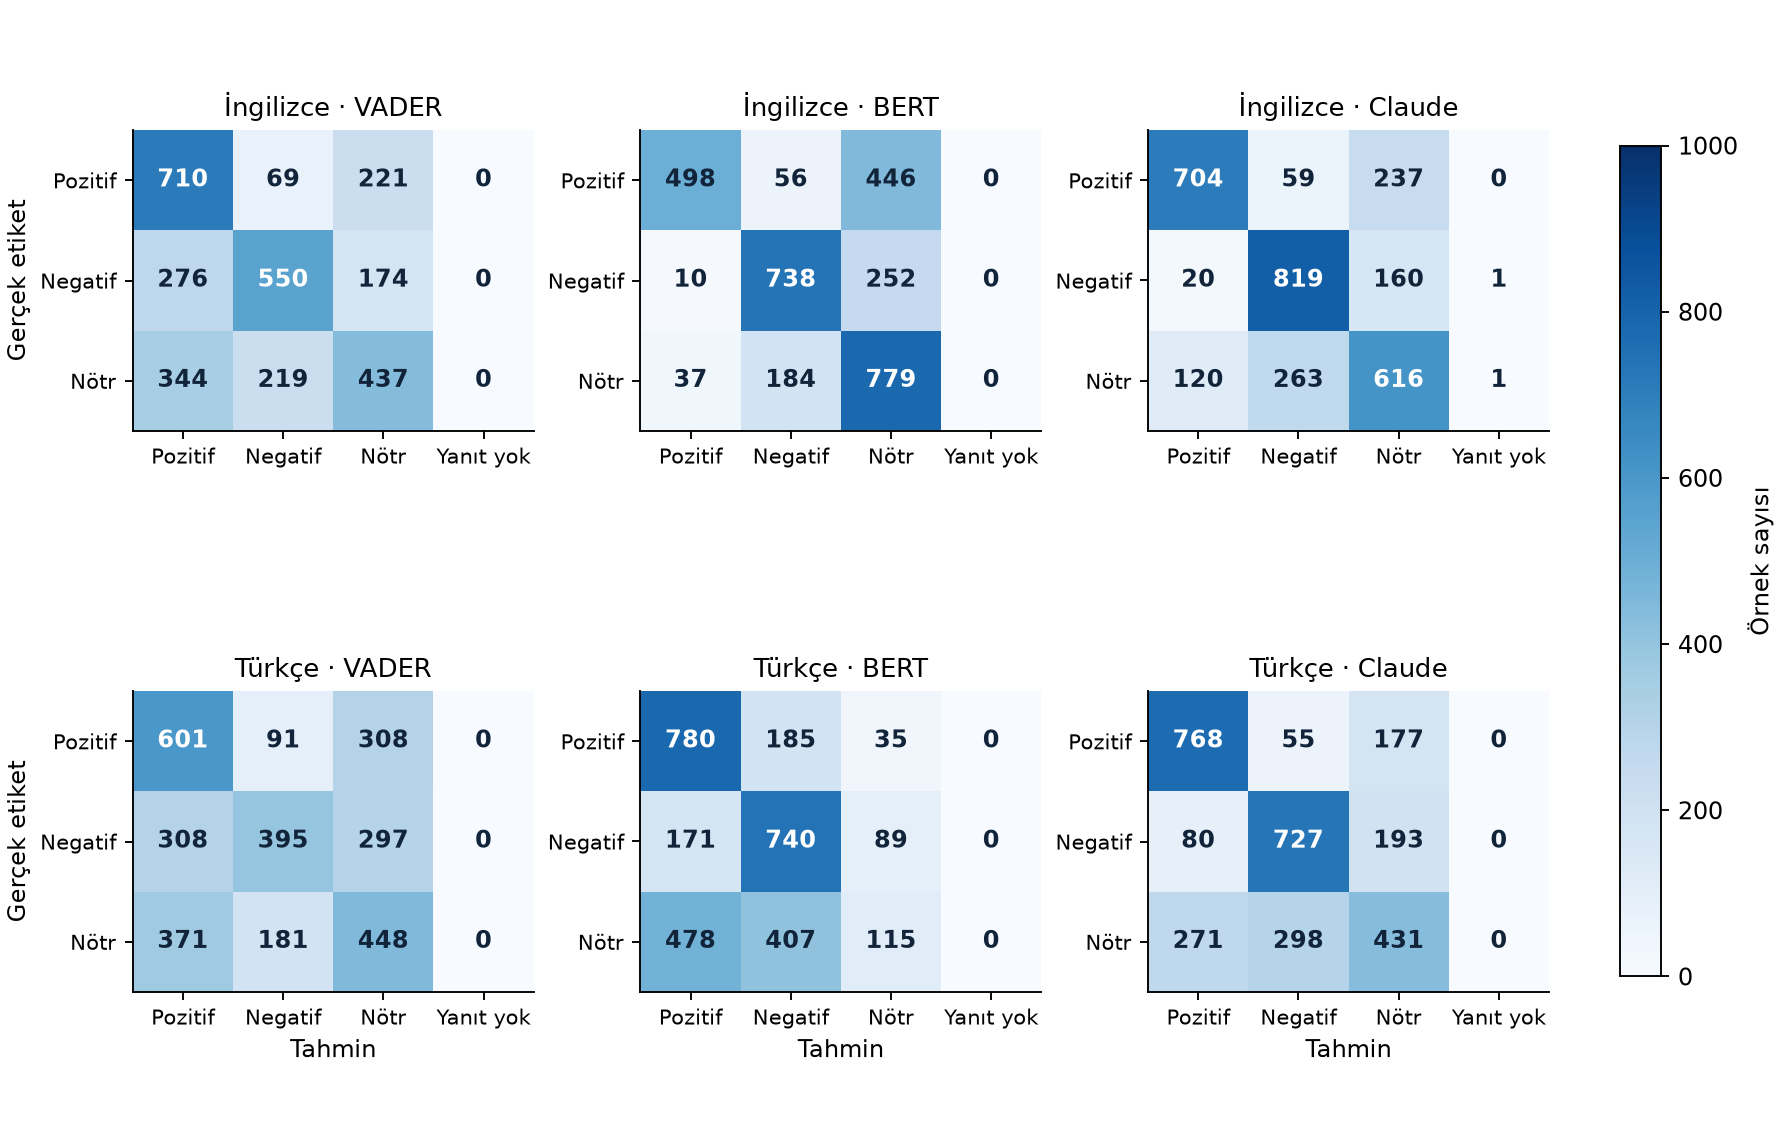

The file beside this chart, header and first rows:
language, method, actual, predicted, count
en, vader, positive, positive, 710
en, vader, positive, negative, 69
en, vader, positive, neutral, 221
en, vader, positive, abstain, 0
en, vader, negative, positive, 276
en, vader, negative, negative, 550
en, vader, negative, neutral, 174
en, vader, negative, abstain, 0
en, vader, neutral, positive, 344
en, vader, neutral, negative, 219
en, vader, neutral, neutral, 437
en, vader, neutral, abstain, 0
en, bert, positive, positive, 498
en, bert, positive, negative, 56
en, bert, positive, neutral, 446
en, bert, positive, abstain, 0
en, bert, negative, positive, 10
en, bert, negative, negative, 738
en, bert, negative, neutral, 252
en, bert, negative, abstain, 0
en, bert, neutral, positive, 37
en, bert, neutral, negative, 184
en, bert, neutral, neutral, 779
en, bert, neutral, abstain, 0
en, claude, positive, positive, 704
en, claude, positive, negative, 59
en, claude, positive, neutral, 237
en, claude, positive, abstain, 0
en, claude, negative, positive, 20
en, claude, negative, negative, 819
en, claude, negative, neutral, 160
en, claude, negative, abstain, 1
en, claude, neutral, positive, 120
en, claude, neutral, negative, 263
en, claude, neutral, neutral, 616
en, claude, neutral, abstain, 1
tr, vader, positive, positive, 601
tr, vader, positive, negative, 91
tr, vader, positive, neutral, 308
tr, vader, positive, abstain, 0
tr, vader, negative, positive, 308
tr, vader, negative, negative, 395
tr, vader, negative, neutral, 297
tr, vader, negative, abstain, 0
tr, vader, neutral, positive, 371
tr, vader, neutral, negative, 181
tr, vader, neutral, neutral, 448
tr, vader, neutral, abstain, 0
tr, bert, positive, positive, 780
tr, bert, positive, negative, 185
tr, bert, positive, neutral, 35
tr, bert, positive, abstain, 0
tr, bert, negative, positive, 171
tr, bert, negative, negative, 740
tr, bert, negative, neutral, 89
tr, bert, negative, abstain, 0
tr, bert, neutral, positive, 478
tr, bert, neutral, negative, 407
tr, bert, neutral, neutral, 115
tr, bert, neutral, abstain, 0
... 12 more rows
